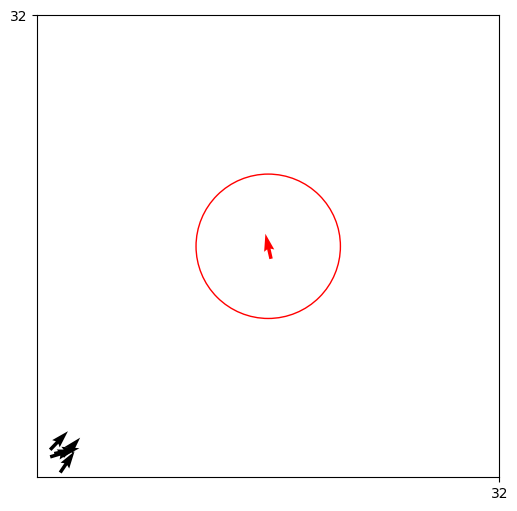

Recreate this plot in Python.


import numpy as np
import matplotlib.pyplot as plt
from matplotlib.animation import FuncAnimation
import scipy.spatial



#N = 10         #number of agents
D = 32          #domain size (square [0, D] x [0, D])
T = 3000        #number of frames
stepsize = 0.2  #seconds per update
#eta = 0.15      #angle noise 
v0 = 0.3        #speed
scale = 3
epsilon = 1e-6
v_SD = 0.03     #standard deviation of speed
direction_SD = np.pi/72     #standard deviation of angle
turning_rate = (np.pi) #rad / s


repulsion_range_s = 0.3   #small fish
repulsion_range_l = 0.6   #large fish
aligning_range_s = 1.0
aligning_range_l = 2.0
attraction_range = 5.0    
eccentricity_s = 2
eccentricity_l = 4

repel_LOS = np.deg2rad(60)    
attract_LOS = np.deg2rad(300) 

repel_scalefactor_s = 1.0
repel_scalefactor_l = 2.0
align_scalefactor = 1.0
attract_scalefactor = 1.0

active_sort_repel = 2
active_sort_align = 2
active_sort_attract = 2

risk_avoidance = 20.0

#length of fish (m)
length_small = 0.1
length_large = 0.2

#"point", "line", or "ellipse"
MODE = "ellipse"  


#np.random.seed(3)
np.random.seed(2)





def angle_wrap(a):
    #angles between -pi and pi instead of 0 and 2
    return (a + np.pi) % (2 * np.pi) - np.pi

def angular_difference_signed(target, source):
    #positive or negative difference in direction between agent i and j
    return angle_wrap(target - source)







def point_to_point_distances(positions):
    #pairwise distance for point agents
    vec = positions[None, :, :] - positions[:, None, :]  #(N,N,2)
    dist = np.linalg.norm(vec, axis=2)
    bearing = np.arctan2(vec[:, :, 1], vec[:, :, 0])  #angle from i to j
    return dist, bearing, vec


def segment_endpoints(positions, angles, lengths):
    #gives the x and y coords of the min and max positions of the fish with a length (position of tail and head)
    half = lengths / 2.0
    dx = half * np.cos(angles)  
    dy = half * np.sin(angles)
    max_point = np.stack([positions[:, 0] + dx, positions[:, 1] + dy], axis=1)  #(N, 2)
    min_point = np.stack([positions[:, 0] - dx, positions[:, 1] - dy], axis=1)
    return min_point, max_point


def vectorized_point_to_segment_distances(positions, angles, lengths):
    #distance from centre of agent i to the closest position on the line segment of agent j (for models with a length)
    #Expand dims to (N, N, 2) where first index is point i and second is segment j

    min_point, max_point = segment_endpoints(positions, angles, lengths)

    P = positions[:, None, :]   #(N,1,2)
    A = min_point[None, :, :]   #(1,N,2)
    B = max_point[None, :, :]   #(1,N,2)

    AB = B - A                  #(1,N,2) vector from min point to max point of line segment
    AP = P - A                  #(N,N,2) vector from midpoint of i, to min point of segment of j

    AB_dot_AB = np.sum(AB * AB, axis=2)  #(1,N) square of length of segment
    #avoid divide-by-zero
    AB_dot_AB = np.where(AB_dot_AB == 0, epsilon, AB_dot_AB)

    #position of i onto infinite line segment through j
    t = np.sum(AP * AB, axis=2) / AB_dot_AB  #(N,N), projection scalar
    #keeps the position of where the closest point on the line segment is, actually on the line segment (not on the infinite line)
    t_clamped = np.clip(t, 0.0, 1.0)    #t<0 = projection is before the start of the segment (lies before min point)
                                        #t>1 = projection lies after end of segment (lies after max point)
                                        #0<t<1 = projection lies on the line segment
    

    closest = A + (t_clamped[..., None] * AB)  #(N,N,2) #finds the closest point (min point + how far along the vector of the line segment the projection of i is)
    diff = P - closest  #vector difference from position i to line j
    dist = np.linalg.norm(diff, axis=2)     #norm of the vector to find the distance
    bearing = np.arctan2(closest[:, :, 1] - P[:, :, 1], closest[:, :, 0] - P[:, :, 0])  #angle from point i to closest point on j
    vec = closest - P  #from i to closest on j
    return dist, bearing, vec

'''
def ellipse_distance_transform(positions, angles, a_vals, b_vals):
    """
    Compute pairwise distance-like metric from i to j using j's ellipse axes.
    Returns dist (N,N), bearing (N,N), vec (N,N,2).
    """

    N = positions.shape[0]

    # relative vector from i to j
    rel = positions[None, :, :] - positions[:, None, :]   # (N,N,2)

    # rotation of coordinates into j's body frame
    cos_j = np.cos(angles)[None, :]    # (1,N)
    sin_j = np.sin(angles)[None, :]    # (1,N)

    # expand to (N,N)
    cos_j = np.repeat(cos_j, N, axis=0)    # (N,N)
    sin_j = np.repeat(sin_j, N, axis=0)    # (N,N)

    # rotate rel by -theta_j
    x_rel = rel[:, :, 0]
    y_rel = rel[:, :, 1]

    x_rot = x_rel * cos_j + y_rel * sin_j
    y_rot = -x_rel * sin_j + y_rel * cos_j

    # axes arrays for each j
    a = a_vals[None, :]     # (1,N)
    b = b_vals[None, :]     # (1,N)

    a = np.repeat(a, N, axis=0)    # (N,N)
    b = np.repeat(b, N, axis=0)    # (N,N)

    # Mahalanobis-like distance
    scaled = (x_rot / a)**2 + (y_rot / b)**2
    dist = np.sqrt(scaled) * np.sqrt(a * b)

    # bearings and vector in world frame
    bearing = np.arctan2(rel[:, :, 1], rel[:, :, 0])
    vec = rel

    return dist, bearing, vec
'''


def ellipse_distance_hemlrijk(positions, angles, eccentricity, lengths):

    N = positions.shape[0]

    #min_point, max_point = segment_endpoints(positions, angles, lengths)

    dist_line, bearing, vec = vectorized_point_to_segment_distances(positions, angles, lengths)

    
    #relative vectors of every agent to every other agent
    rel = positions[None, :, :] - positions[:, None, :]   # (N,N,2)

    #dist_line = dist_line[None, :]  ###### NOT SURE ABOUT THIS ######

    #x and y headings of each agent
    cos_i = np.cos(angles)[:, None]   # (N,1)
    sin_i = np.sin(angles)[:, None]   # (N,1)

    #expand to (N,N)
    cos_i = np.repeat(cos_i, N, axis=1)
    sin_i = np.repeat(sin_i, N, axis=1)

    #body-frame of agent i
    #x_rel = rel[:, :, 0]
    #y_rel = rel[:, :, 1]
    
    x_rel = dist_line * np.cos(bearing)
    y_rel = dist_line * np.sin(bearing)

    #rotate relative vectors into body frame of agent i (apply the rotation matrix)
    u = x_rel * cos_i + y_rel * sin_i       #forward axis  u>0 = j in front of i, u<0 = j behind i
    z = x_rel * -sin_i + y_rel * cos_i       #side axis     z>0 = j is to left of i, z<0 = j to right of i

    #eccentricity per agent i
    e = eccentricity[:, None]     # (N,1)
    e = np.repeat(e, N, axis=1)   # (N,N)

    #Equation 13 in Hemelrijk and Kunz 2003 (to find distance)
    dist_ellipse = np.sqrt(((u**2) / (e)) + e*(z**2))

    bearing = np.arctan2(y_rel, x_rel)

    return dist_ellipse, bearing, vec, dist_line



##### weights of different the types of interactions #####

def repel(bearing, distance_array, scale_factor):
    bearing = np.atleast_1d(bearing)
    distance_array = np.atleast_1d(distance_array)
    #signs of bearing: decide left/right
    signs = np.sign(bearing)
    signs[signs == 0] = np.random.choice([-1, 1], size=(signs == 0).sum())  #if signs is 0, pick a random choice of positive or negative for the interaction
    repel_weight = ((0.05 * scale_factor) / (distance_array + epsilon))
    repel_rotate = (-turning_rate * signs * repel_weight)
    return np.mean(repel_rotate)


def align(distance_array, target_angles, source_angle, scale_factor, align_range, repel_range):
    distance_array = np.atleast_1d(distance_array)
    target = np.atleast_1d(target_angles)
    angle_difference = angular_difference_signed(target, source_angle)
    align_weight = (scale_factor *  np.exp(-((distance_array - 0.5 * (align_range + repel_range))/(align_range - repel_range))**2))
    align_rotate = turning_rate * angle_difference * align_weight
    return np.mean(align_rotate)


def attract(bearing, distance_array, scale_factor, attract_range, align_range):
    bearing = np.atleast_1d(bearing)
    distance_array = np.atleast_1d(distance_array)
    sign_to_j = np.sign(bearing)
    sign_to_j[sign_to_j == 0] = np.random.choice([-1, 1], size=(sign_to_j == 0).sum())
    attract_rotate = turning_rate * bearing  #heading_vals * sign_to_j
    attract_weight = (0.2 * scale_factor * np.exp(-((distance_array - 0.5 * (attract_range + align_range))/(attract_range - align_range))**2))
    return np.mean(attract_rotate * attract_weight)

##########################################################




class HemelrijkSimulation:        #vvv change to N=None for static plots (but give a number for animation)
    def __init__(self, mode=None, N=5, size='large'):

        #assert mode in ("point", "line", "ellipse")
        self.mode = mode
        self.N = N
        self.D = D

        #random spawn across domain
        #self.pos = np.random.uniform(0, D, size=(N, 2))
        #self.angle = np.random.uniform(-np.pi, np.pi, size=N)

        #one school (2.5 x 2.5m box, with angles up to 90deg)
        self.pos = np.random.uniform(1, 3.5, size=(N, 2))
        self.angle = np.random.uniform(0, np.pi/2, size=N)

        self.v0 = v0
        self.v_SD = v_SD


        ############### use for animations, mix of large and small ###############
        
        #Size array (0 = small, 1 = large) 
        ratio = N   #number of small fish
        num_predators = 1
        #size_s = np.zeros(ratio, dtype=int)
        #size_l = np.ones(N - ratio, dtype=int)
        #self.size = np.concatenate((size_s, size_l))
        #self.eccentricity = np.where(self.size == 0, eccentricity_s, eccentricity_l)

        ##########################################################################


        ############### use for static plots, for all large or all small ###############
        
        if size == 'small':
            self.size = np.zeros(ratio)
        else:
            self.size = np.ones(ratio)

        self.eccentricity = np.where(self.size == 0, eccentricity_s, eccentricity_l)
        
        ################################################################################


        self.pred_pos = np.full((num_predators, 2), fill_value=D/2)
        self.pred_angle = np.random.uniform(-np.pi, np.pi, size=num_predators)
        self.pred_angle_SD = np.pi/72
        self.pred_speed = 0.5
        self.pred_speed_SD = 0.05
        self.pred_mask_distance = 5.0

        self.repulsion_range = np.where(self.size == 0, repulsion_range_s, repulsion_range_l)
        self.aligning_range = np.where(self.size == 0, aligning_range_s, aligning_range_l)
        self.attraction_range = np.full(N, attraction_range)

        #lengths for line agents
        self.lengths = np.where(self.size == 0, length_small, length_large)     #when self.size == 0, gives value of self.lengths 0.1m (length of small fish)
                                                                                #when not == 0, gives length 0.2m

        #lists to store statistics for plots
        self.centre_dist = []
        self.near1 = []
        self.near2 = []
        self.Nearest_Neighbours_ = []
        self.pol_parame = []
        self.group_vel = []
        self.prev_cg = None

    #function for random speed element
    def speed(self):
        return np.random.normal(loc=self.v0, scale=self.v_SD, size=self.N)
    
    def speed_pred(self):
        return np.random.normal(loc=self.pred_speed, scale=self.pred_speed_SD, size=self.pred_pos.shape[0])

    

    #centre of gravity of school
    def c_grav(self):
        return np.mean(self.pos, axis=0)

    #average centre distance (c^t in Hemelrijk and Kunz 2003/5)
    def avg_c_dist(self):
        diff = self.c_grav() - self.pos         
        distances = np.linalg.norm(diff, axis=1) 

        filtered_distances = [x for x in distances if x < 2]

        return np.mean(filtered_distances)  


    #nearest neighbour distance
    def near_n(self):
        dist_x = self.pos[:, None, 0] - self.pos[None, :, 0]
        dist_y = self.pos[:, None, 1] - self.pos[None, :, 1]
        dist = np.sqrt(dist_x**2 + dist_y**2)

        np.fill_diagonal(dist, np.inf)

        #sort distances, shortest to farthest
        sort_dist = np.sort(dist, axis=1)

        n1 = np.mean(sort_dist[:, 0])   #average distance to nearest neighbour (over all fish)
        n2 = np.mean(sort_dist[:, 1])   #average distance to second nearest neighbour

        return n1, n2
    
    #polar order parameter
    def pol_param(self):
        vx = np.mean(np.cos(self.angle))
        vy = np.mean(np.sin(self.angle))
        return np.sqrt(vx**2 + vy**2)
    

    def Nearest_Neighbours(self):
        n1, n2 = self.near_n()
        return n1 / n2
    
    def group_velocity(self):

        cg = self.c_grav()  # current centre of gravity (2,)

        if self.prev_cg is None:
            # no velocity at first step
            self.prev_cg = cg.copy()
            return 0.0

        # displacement with periodic wrapping
        delta = cg - self.prev_cg

        # minimum-image convention for periodic boundaries
        delta = (delta + self.D / 2) % self.D - self.D / 2

        speed = np.linalg.norm(delta) / stepsize

        self.prev_cg = cg.copy()

        if speed >= 0.5:
            return 0

        return speed


    #function to see when fish are moving to avoid predator (0 dont see, 1 see and move away)
    #use for looking at differences in motion when avoiding pred and when moving normally (e.g. for looking at differences in stats when avoiding pred vs not)
    def avoidance_motion(self, rotation_pred):
        
        counter = np.zeros(T)
        for i in range(counter):
            if rotation_pred > 0:
                counter[i] = 1

        return counter

    

    #all stats in one function
    def stats(self):
        c = self.avg_c_dist()
        n1, n2 = self.near_n()
        h = n1 / n2
        p = self.pol_param()
        gv = self.group_velocity()

        return {"center_distance": c,
            "nearest_neighbor": n1,
            "second_neighbor": n2,
            "Nearest_Neighbours": h,
            "polar order parameter": p,
            "group velocity": gv}
    


    def repel_mask(self, rel_bearing, dist):
        LOS_mask = (np.abs(rel_bearing) <= (repel_LOS/2)) #& (rel_bearing >= -repel_LOS/2)
        range_repel = self.repulsion_range[:, None] 
        mask_distance = dist <= range_repel
        mask = mask_distance & LOS_mask
        return mask
    
    def attract_mask(self, rel_bearing, dist, rel_bearing2, dist2):
        LOS_mask = (np.abs(rel_bearing) <= (attract_LOS/2)) #& ((rel_bearing) >= (-attract_LOS / 2)) 
        range_attract = self.attraction_range[:, None] 
        range_align = self.aligning_range[:, None] 
        range_repel = self.repulsion_range[:, None] 
        mask_distance = (dist <= range_attract) & (dist2 > range_align) & (dist2 > range_repel)
        mask = (mask_distance & LOS_mask) #not (self.repel_mask(rel_bearing, dist) & self.align_mask(rel_bearing, dist))
        return mask
    
    def align_mask(self, rel_bearing, dist):
        LOS_mask = ((np.abs(rel_bearing) > (repel_LOS/2)) & (np.abs(rel_bearing) <= (attract_LOS/2)))# & (((rel_bearing) < (-repel_LOS/2)) & ((rel_bearing) >= (-attract_LOS/2)))
        range_align = self.aligning_range[:, None] 
        mask_distance = dist <= range_align
        mask = mask_distance & LOS_mask
        return mask


    
    '''
    def LOS_masks(self, rel_bearing, dist):

        #line of sight masks
        repel_LOS_mask = np.abs(rel_bearing) <= (repel_LOS / 2.0)
        align_LOS_mask = (np.abs(rel_bearing) > (repel_LOS / 2.0)) & (np.abs(rel_bearing) <= (np.deg2rad(90) + repel_LOS / 2.0))
        attract_LOS_mask = np.abs(rel_bearing) <= (attract_LOS / 2.0)

        # Distance masks depend on each focal agent i's view of neighbors j:
        # For point mode, each agent's repulsion/align ranges depend on the focal agent's own size.
        # For line/ellipse we'll follow same logic: each focal agent i uses its own repulsion/align ranges.
        rep_range_i = self.repulsion_range[:, None]     # (N,1)
        align_range_i = self.aligning_range[:, None]    # (N,1)
        attract_range = self.attraction_range

        repel_mask_distance = dist <= rep_range_i
        align_mask_distance = (dist > rep_range_i) & (dist <= align_range_i)
        attract_mask_distance = (dist > align_range_i) & (dist <= attract_range)

        
        repel_mask = repel_mask_distance & repel_LOS_mask
        align_mask = align_mask_distance & align_LOS_mask
        attract_mask = attract_mask_distance & attract_LOS_mask

        return repel_mask, align_mask, attract_mask
    '''


    #Divide field of view into a number of sectors. Only the closeset neighbour in that sector can be perceived. If neighbour covers multiple zones,
    #it is only counted once (it is counted as the closest neighbour for both zones.), hence focal agent may interact with less fish than there are zones.
    def LOS_block(self, Number_sectors, distance, bearing):

        lengths = self.lengths
        fov = attract_LOS
        sectors = Number_sectors

        #dis, bearing, vec, dist_line = ellipse_distance_hemlrijk(positions, angles, eccentricity, lengths)

        half_len = lengths / 2 
        angular_half_width = np.arctan2(half_len, distance)

        #max and min angles the line segment can be seen at
        theta_max = bearing + angular_half_width
        theta_min = bearing - angular_half_width 

        #angles of the sectors
        sector_edges = np.linspace(-fov/2, fov/2, sectors + 1)

        #sets up array for the mask
        sector_mask = np.zeros((self.N, self.N), dtype=bool)

        #
        theta_max = theta_max[..., None]
        theta_min = theta_min[..., None]

        a0 = sector_edges[:-1][None, None, :]
        a1 = sector_edges[1:][None, None, :]

        
        ### think this is wrong ###

        #go in circle round each sector -> check which is closest

        sector_agents = np.zeros(self.N)

        #######

        #for i in range(sectors):
            
        #    sector_agents[i] = (theta_max[i] <= a0) & (theta_min[i] >= a1)

        #mask_dis = sector_agents[distance]

        #######

        overlaps = (theta_max >= a0) & (theta_min <= a1)

        overlaps[np.arange(self.N), np.arange(self.N), :] = False

        dist_ex = distance[..., None]
        mask_dis = np.where(overlaps, dist_ex, np.inf)

        j_min = np.argmin(mask_dis, axis=1)

        valid_sector = np.any(overlaps, axis=1)

        i_idx = np.repeat(np.arange(self.N), sectors)
        s_idx = np.tile(np.arange(sectors), self.N)
        j_idx = j_min.reshape(-1)

        valid = valid_sector.reshape(-1)

        sector_mask[i_idx[valid], j_idx[valid]] = True

        '''
        for i in range(N):
            for s in range(sectors):
                a0 = sector_edges[s]
                a1 = sector_edges[s+1]

                overlap = ((theta_max[i] >= a0) & (theta_min[i] <= a1))

                if not np.any(overlap):
                    continue

                j_closest = np.argmin(dis[i, overlap])
                j_idx = np.where(overlap)[0][j_closest]

                sector_mask[i, j_idx] = True        
        '''

        return sector_mask
    
    
    def pred_mask_fish(self, angl2pred):
        # angl2pred is expected shape (N, num_pred)
        angl2pred = np.atleast_2d(angl2pred)

        # ensure distances shape matches angl2pred
        distances = scipy.spatial.distance.cdist(self.pos, self.pred_pos)  # (N, num_pred)
        if distances.shape != angl2pred.shape:
            # try transpose if shapes swapped
            if distances.T.shape == angl2pred.shape:
                angl2pred = angl2pred.T
            else:
                raise RuntimeError(f"Shape mismatch in pred_mask_fish: distances {distances.shape}, angl2pred {angl2pred.shape}")

        LOS_mask = (np.abs(angl2pred) <= (attract_LOS / 2.0))

        range_i = np.atleast_1d(self.attraction_range)[:, None]  # (N,1)
        mask_distance = distances <= range_i

        mask = mask_distance & LOS_mask
        return mask
    

    def pred_dist(self):
        dist = scipy.spatial.distance.cdist(self.pos, self.pred_pos)
        #dist_matrix = scipy.spatial.distance.squareform(dist)
        return dist


    #force eqs, fish turn away from predator
    def predator_fish_response(self, rel_bearing_to_pred):#, distance_):
        #dist = self.pred_dist()
        signs = np.sign(rel_bearing_to_pred)
        signs[signs == 0] = np.random.choice([-1, 1], size=(signs == 0).sum())  #if signs is 0, pick a random choice of positive or negative for the interaction
        rotate = -turning_rate * signs
        rotate_weight = 2
        return np.mean(rotate * rotate_weight)
    

    #pred move staright at closeset fish
    def pred_rotate(self):
        dist = self.pred_dist()
        closest_fish = np.argmin(dist, axis=1)
        direction_to_fish = self.pos[closest_fish] - self.pred_pos
        angle_to_fish = np.arctan2(direction_to_fish[:, 1], direction_to_fish[:, 0])
        direction = angle_wrap(angle_to_fish - self.pred_angle)
        sign = np.sign(direction)
        sign[sign == 0] = np.random.choice([-1, 1], size=(sign == 0).sum())
        rotate = turning_rate * sign
        return rotate
    

    def pred_mask(self):
        #LOS_mask = (np.abs(rel_bearing_to_pred) <= (attract_LOS/1.5))
        dist_mask = self.pred_dist() <= self.pred_mask_distance
        mask = dist_mask #& LOS_mask
        return mask
        
    

    def current(self):
        return



    
    

    '''
    def attract(self, distance_array, scale_factor):
        vecs = self.pos[None, :, :], self.pos[:, None, :]
        vec_angles = np.arctan2(vecs[:, :, 1], vecs[:, :, 0]) #angle from i to j
        angles2vecs = self.angle - vec_angles

        attract_rotate = turning_rate * angles2vecs
        attract_weight = (0.2 * scale_factor * np.exp(-((distance_array - 0.5 * (self.attraction_range + self.aligning_range))/(self.attraction_range - self.aligning_range))**2))
        return np.mean(attract_rotate * attract_weight)
    

    def attract(self, rel_bearing_ij, distance_ij, scale_factor, attract_range, align_range):
        """
        rel_bearing_ij : scalar
            bearing of j relative to i's heading (already wrapped)
        distance_ij : scalar
        """

        attract_weight = (
            0.2 * scale_factor
            * np.exp(-((distance_ij - 0.5 * (attract_range + align_range))
                    / (attract_range - align_range))**2)
        )

        attract_rotate = turning_rate * rel_bearing_ij
        return attract_rotate * attract_weight
    '''


    #function for one step of simulation
    def step(self):
        pos = self.pos
        angle = self.angle
        N = self.N

        '''        
        #different sims for the three different modes in described in Hemelrijk and Kunz 2003
        if self.mode == "point":
            dist, bearing, vec = point_to_point_distances(pos)

        elif self.mode == "line":
            min_pt, max_pt = segment_endpoints(pos, angle, self.lengths)
            dist, bearing, vec = vectorized_point_to_segment_distances(pos, min_pt, max_pt)

        elif self.mode == "ellipse":
            dist, bearing, vec, dist_line = ellipse_distance_hemlrijk(self.pos, self.angle, self.eccentricity, self.lengths)
            min_pt, max_pt = segment_endpoints(pos, angle, self.lengths)
            dist_at, bearing_at, vec_at = vectorized_point_to_segment_distances(pos, min_pt, max_pt)

        else:
            raise ValueError("Unknown mode")
        '''

        dist_line1, bearing1, vec1 = vectorized_point_to_segment_distances(pos, angle, self.lengths)


        #for repel and align terms
        dist, bearing, vec, dist_line = ellipse_distance_hemlrijk(pos, angle, self.eccentricity, self.lengths)        
        
        #for attraction terms, different as this segment is not elliptical
        #min_pt, max_pt = segment_endpoints(self.pos, self.angle, self.lengths)
        dist_at, bearing_at, vec_at = vectorized_point_to_segment_distances(pos, angle, self.lengths)

        #dist_pred, rotate_pred = self.pred_dist(), self.predator()


        #fill diagonal of distance matrix so the boids dont interact with themselves
        if dist.ndim == 2 and dist.shape[0] == dist.shape[1]:
            np.fill_diagonal(dist, np.inf)
        if dist_at.ndim == 2 and dist_at.shape[0] == dist_at.shape[1]:
            np.fill_diagonal(dist_at, np.inf)
        else:
            raise RuntimeError(f"Distance matrix not square! dist shape={dist_at.shape}")
        
        #relative angle of j from frame of i (how agent i views j)
        #bearing = angle from i to j (in world frame)

        rel_bearing = angle_wrap(bearing - angle[:, None]) 
        rel_bearing_at = angle_wrap(bearing_at - angle[:, None])

        #rel_bearing = (np.arctan2(bearing, angle))
        #rel_bearing_at = (np.arctan2(bearing_at, angle))


        #repel_mask, align_mask, attract_mask = self.LOS_masks(rel_bearing, dist) 
        #repel_mask_at, align_mask_at, attract_mask_at = self.LOS_masks(rel_bearing_at, dist_at) 


        #np.full((N, N), False) #
        repel_mask = self.repel_mask(rel_bearing, dist)
        align_mask = self.align_mask(rel_bearing, dist)
        attract_mask = self.attract_mask(rel_bearing, dist, rel_bearing, dist)


        ### For Predator ###
        # compute vectors from each fish to each predator: shape (N, num_pred, 2)
        rel_pred = self.pos[:, None, :] - self.pred_pos[None, :, :]
        bearing_to_pred = np.arctan2(rel_pred[:, :, 1], rel_pred[:, :, 0])
        rel_bearing_to_pred = angle_wrap(bearing_to_pred - angle[:, None])
        pred_mask = self.pred_mask_fish(rel_bearing_to_pred)


        ### For LOS blocking ###
        #sector_mask = self.LOS_block(10, dist, bearing)
        #sector_mask_at = self.LOS_block(10, dist_at, bearing_at)
        #repel_mask = sector_mask & repel_mask
        #align_mask  = sector_mask & align_mask
        #attract_mask = sector_mask_at & attract_mask

        rotation = np.zeros(N)
        rotation_repel = np.zeros(N)

        #find rotation at each time step for all agents i
        for i in range(N):
            
            i_small = (self.size[i] == 0)   #check if focus agent (i) is small or large

            ##### repulsion #####

            repel_ = np.where(repel_mask[i])[0]

            if repel_.size > 0:  #compute if there are neighbours in repulsion zone
                
                contribution = np.zeros(len(repel_))     #set up array to store the contribution of repulsion due to each neighbour

                # k = counter, j = element ???
                for k, j in enumerate(repel_):  #for each value in repel_ (for each neighbour j)        enumerate adds a counter to the element depending on its position in the list

                    j_small = (self.size[j] == 0)   #check size of neighbour

                    if i_small:     #if focus agent small

                        if j_small:     #if neighbour small, change scale factor
                            scale_factor = repel_scalefactor_s / active_sort_repel
                        
                        else:   #if neighbour large
                            scale_factor = repel_scalefactor_s * active_sort_repel * risk_avoidance
                    
                    else:   #if focus agent large

                        if j_small:
                            scale_factor = repel_scalefactor_l * active_sort_repel

                        else:
                            scale_factor = repel_scalefactor_l / active_sort_repel
                    
                    contribution[k] = repel(rel_bearing[i, j], dist[i, j], scale_factor)
                
                rotation[i] = np.mean(contribution)     #take average from all neighbours
                continue    

            ##### alignment #####

            align_ = np.where(align_mask[i])[0]
            align_contribution = np.zeros(len(align_))

            for k, j in enumerate(align_):

                j_small = (self.size[j] == 0)

                if i_small:

                    if j_small:
                        scale_factor = align_scalefactor * active_sort_align

                    else:
                        scale_factor = align_scalefactor / active_sort_align

                    align_range_i = self.aligning_range[i]
                    repel_range_i = self.repulsion_range[i]
                
                else:

                    if j_small:
                        scale_factor = align_scalefactor / active_sort_align
                    
                    else:
                        scale_factor = align_scalefactor * active_sort_align
                    
                    align_range_i = self.aligning_range[i]
                    repel_range_i = self.repulsion_range[i]
                
                align_contribution[k] = align(dist[i, j], self.angle[j], self.angle[i], scale_factor, align_range_i, repel_range_i)

            
            ##### attraction #####

            attract_ = np.where(attract_mask[i])[0]
            attract_contribution = np.zeros(len(attract_))

            for k, j in enumerate(attract_):

                j_small = (self.size[j] == 0)

                if i_small:

                    if j_small:
                        scale_factor = attract_scalefactor * active_sort_attract

                    else:
                        scale_factor = attract_scalefactor / active_sort_attract

                else:

                    if j_small:
                        scale_factor = attract_scalefactor / active_sort_attract
                    
                    else:
                        scale_factor = attract_scalefactor * active_sort_attract
                    
                attract_contribution[k] = attract(rel_bearing[i, j], dist[i, j], scale_factor, self.attraction_range[i], self.aligning_range[i])
        

                #self.attract(dist_at[i, j], scale_factor)    
                

            rotation_align = 0 if align_.size == 0 else np.mean(align_contribution)
            rotation_attract = 0 if attract_.size == 0 else np.mean(attract_contribution)

            ##### response to pred #####
            
            pred_ = np.where(pred_mask[i])[0]
            pred_contribution = np.zeros(len(pred_))

            #for j in enumerate(pred_):

            pred_contribution = -self.predator_fish_response(rel_bearing_to_pred[i])

            rotation_pred = 0 if pred_.size == 0 else np.mean(pred_contribution)
            

            if (align_.size > 0) or (attract_.size > 0) or (rotation_pred > 0):
                rotation[i] = np.mean(rotation_align) + np.mean(rotation_attract) #+ np.mean(rotation_pred)

            else:
                rotation[i] = 0
    
        #adding rotation to original angle
        mean_heading = angle + rotation * stepsize
                                                      #vvvvvvvvvvv = noise
        update_angle = np.random.normal(mean_heading, direction_SD)     

        self.v = self.speed()

        cos = np.cos(update_angle)
        sin = np.sin(update_angle)
        vx = cos * self.v * stepsize   #speed in x-direction
        vy = sin * self.v * stepsize   #speed in y-direction

        #update state
        self.pos[:, 0] = (self.pos[:, 0] + vx) % self.D
        self.pos[:, 1] = (self.pos[:, 1] + vy) % self.D
        self.angle = update_angle

        stats = self.stats()

        self.centre_dist.append(stats["center_distance"])
        self.near1.append(stats["nearest_neighbor"])
        self.near2.append(stats["second_neighbor"])
        self.Nearest_Neighbours_.append(stats["Nearest_Neighbours"])
        self.pol_parame.append(stats["polar order parameter"])
        self.group_vel.append(stats["group velocity"])
        #t = self.LOS_block(10)

        return self.pos.copy(), cos, sin, dist_line, stats["group velocity"]#, t#, self.centre_dist.copy(), self.near1.copy(), self.near2.copy(), self.Nearest_Neighbours_.copy()
    

    def pred_step(self):
        #shape (N, num_pred)
        distances = self.pred_dist()

        #compute vectors from each fish to each predator (N, num_pred, 2)
        rel = self.pos[:, None, :] - self.pred_pos[None, :, :]
        bearing_to_pred = np.arctan2(rel[:, :, 1], rel[:, :, 0])

        #relative bearing in pred frame (N, num_pred)
        rel_bearing_to_pred = angle_wrap(self.angle[:, None] - bearing_to_pred)

        #mask of fish that predators can see (N, num_pred)
        mask = self.pred_mask_fish(rel_bearing_to_pred)

        num_pred = self.pred_pos.shape[0]
        update_angle = np.array(self.pred_angle, copy=True)
        move_mask = np.zeros(num_pred, dtype=bool)

        #choose nearest visible fish per predator and aim at it
        for j in range(num_pred):
            candidates = np.where(mask[:, j])[0]
            if candidates.size == 0:
                continue

            #nearest fish
            local_dists = distances[candidates, j]
            chosen = candidates[np.argmin(local_dists)]

            #direction to chosen fish
            direction_to_fish = self.pos[chosen] - self.pred_pos[j]
            angle_to_fish = np.arctan2(direction_to_fish[1], direction_to_fish[0])

            #set predator heading directly at fish 
            update_angle[j] = np.random.normal(angle_to_fish, self.pred_angle_SD)
            move_mask[j] = True


            if distances[chosen] <= 0.1:
                #print("caught")

                #predator stops moving for some frames, then starts moving again at random position
                for _ in range(10):
                    self.pred_pos[j] = self.pos[chosen]  #stay on top of caught fish
                    self.pred_angle[j] = np.random.uniform(-np.pi, np.pi)

                pass

        #no fish in mask
        no_move = ~move_mask
        if np.any(no_move):
            update_angle[no_move] = np.random.normal(self.pred_angle[no_move], self.pred_angle_SD)

        speeds = self.speed_pred()
        cos = np.cos(update_angle)
        sin = np.sin(update_angle)

        vx = cos * speeds * stepsize
        vy = sin * speeds * stepsize

        self.pred_pos[:, 0] = (self.pred_pos[:, 0] + vx) % self.D
        self.pred_pos[:, 1] = (self.pred_pos[:, 1] + vy) % self.D
        self.pred_angle = update_angle

        return self.pred_pos.copy(), cos, sin

    
#sim=HemelrijkSimulation(mode=MODE)
#print(sim.pred_step()[0])
#print(sim.pred_step()[1])
#print(sim.pred_step()[2])

def run_sim(N_vals, fish_size, repeats=25):
    modes = ['point', 'line', 'ellipse']

    #avg_centre = {m: [] for m in modes}
    #avg_near_n = {m: [] for m in modes}

    #avg_centre_norm = {m: [] for m in modes}
    #avg_near_n_norm = {m: [] for m in modes}
    

    avg_polar_order = {m: [] for m in modes}
    avg_group_vel = {m: [] for m in modes}

    avg_polar_order_norm = {m: [] for m in modes}
    avg_group_vel_norm = {m: [] for m in modes}


    #avg_Nearest_Neighbours = {m: [] for m in modes}

    for mode in modes:
        print(f"\n=== {mode} ===")

        for N in N_vals:
            print(f"  N = {N}")

            #centre_runs = []
            #near_runs = []

            polar_order_runs = []
            group_vel_runs = []

            #Nearest_Neighbours_runs = []

            for r in range(repeats):
                sim = HemelrijkSimulation(mode=mode, N=N, size=fish_size)

                sim.pos = np.random.uniform(5, 7.5, size=(N, 2))
                sim.angle = np.random.uniform(0, np.pi/2, size=N)

                print(f"    run {r}: ")

                
                for t in range(T):
                    sim.step()

                #last 1000 time steps
                #centre_runs.append(np.mean(sim.centre_dist[-1000:]))
                #near_runs.append(np.mean(sim.near1[-1000:]))

                polar_order_runs.append(np.mean(sim.pol_parame[-1000:]))
                group_vel_runs.append(np.mean(sim.group_vel[-1000:]))

                #Nearest_Neighbours_runs.append(np.mean(sim.Nearest_Neighbours_[-1000:]))

            
            #avg_centre[mode].append(np.mean(centre_runs))
            #avg_near_n[mode].append(np.mean(near_runs))

            #avg_centre_norm[mode] = avg_centre[mode] / np.linalg.norm(avg_centre[mode])
            #avg_near_n_norm[mode] = avg_near_n[mode] / np.linalg.norm(avg_near_n[mode])


            avg_polar_order[mode].append(np.mean(polar_order_runs))
            avg_group_vel[mode].append(np.mean(group_vel_runs))

            avg_polar_order_norm[mode] = avg_polar_order[mode] / np.linalg.norm(avg_polar_order[mode])
            avg_group_vel_norm[mode] = avg_group_vel[mode] / np.linalg.norm(avg_group_vel[mode])

            #avg_Nearest_Neighbours[mode].append(np.mean(Nearest_Neighbours_runs))

    return avg_polar_order_norm, avg_group_vel_norm #avg_centre_norm, avg_near_n_norm#, avg_polar_order




plt.rcParams["font.family"] = "Times New Roman"



####### STATIC PLOTS #######

N_vals = [3, 4, 6, 10, 25, 50, 75, 100]

#print("\n=== Running SMALL ===")
#centre_s, near_s = run_sim(N_vals, 'small')
#pol_order_s, group_vel_s = run_sim(N_vals, 'small')
#Nearest_Neighbours_s = run_sim(N_vals, 'small')

#print("\n=== Running LARGE ===")
#centre_l, near_l = run_sim(N_vals, 'large')
#pol_order_l, group_vel_l = run_sim(N_vals, 'large')
#Nearest_Neighbours_l = run_sim(N_vals, 'large')



modes = ['point', 'line', 'ellipse']
linestyles = {'point':':', 'line':'--', 'ellipse':'-'}
markers = {'point':'o', 'line':'square', 'ellipse':'thin_diamond'}


### static plot of fish ###




### Nearest_Neighbours plot ###
'''
fig, axs = plt.subplots(2, 1, figsize=(6, 6))
ax = axs[0, 0]
for m in modes:
    ax.plot(N_vals, Nearest_Neighbours_s[m], 'o', linestyle=linestyles[m], label=m)
ax.set_title('(a)', fontsize='14')
ax.set_xlabel('Group Size', fontsize='14')
ax.set_ylabel('Nearest_Neighbours', fontsize='14')
ax.legend(fontsize='14')

ax = axs[0, 1]
for m in modes:
    ax.plot(N_vals, Nearest_Neighbours_l[m], 'o', linestyle=linestyles[m], label=m)
ax.set_title('(b)', fontsize='14')
ax.set_xlabel('Group Size', fontsize='14')
ax.set_ylabel('Nearest_Neighbours', fontsize='14')
ax.legend(fontsize='14')
'''

### for polar order parameter and group velocity plot ###
'''
fig, axs = plt.subplots(2, 2, figsize=(6, 6))

ax = axs[0, 0]
for m in modes:
    ax.plot(N_vals, pol_order_s[m], 'o', linestyle=linestyles[m], label=m)
ax.set_title('(a)', fontsize='14')
ax.set_xlabel('Group Size', fontsize='14')
ax.set_ylabel('Polar Order Parameter', fontsize='14')
ax.legend(fontsize='14')

ax = axs[1, 0]
for m in modes:
    ax.plot(N_vals, pol_order_l[m], 'o', linestyle=linestyles[m])
ax.set_title('(b)', fontsize='14')
ax.set_xlabel('Group Size', fontsize='14')
ax.set_ylabel('Polar Order Parameter', fontsize='14')
ax.legend()

ax = axs[0, 1]
for m in modes:
    ax.plot(N_vals, group_vel_s[m], 'o', linestyle=linestyles[m], label=m)
ax.set_title('(c)', fontsize='14')
ax.set_xlabel('Group Size', fontsize='14')
ax.set_ylabel('Group Velocity', fontsize='14')
ax.legend(fontsize='14')

ax = axs[1, 1]
for m in modes:
    ax.plot(N_vals, group_vel_l[m], 'o', linestyle=linestyles[m])
ax.set_title('(d)', fontsize='14')
ax.set_xlabel('Group Size', fontsize='14')
ax.set_ylabel('Group Velocity', fontsize='14')
ax.legend()
'''

### for 2x2 distance to centre of nearest neighbour distance ###
'''
fig, axs = plt.subplots(2, 2, figsize=(6, 6))
ax = axs[0, 0]
for m in modes:
    ax.plot(N_vals, centre_s[m], '-o', linestyle=linestyles[m], marker=markers[m], label=m)
ax.set_title('Average centre distance (small fish)')
ax.set_xlabel('group size')
ax.set_ylabel('centre distance')
ax.legend()

ax = axs[0, 1]
for m in modes:
    ax.plot(N_vals, centre_l[m], '-o', linestyle=linestyles[m], marker=markers[m])
ax.set_title('Average centre distance (large fish)')
ax.set_xlabel('group size')
ax.set_ylabel('centre distance')
ax.legend()

ax = axs[1, 0]
for m in modes:
    ax.plot(N_vals, near_s[m], '-o', linestyle=linestyles[m], marker=markers[m])
ax.set_title('nearest neighbour distance (small fish)')
ax.set_xlabel('group size')
ax.set_ylabel('nearest neighbour')
ax.legend()

ax = axs[1, 1]
for m in modes:
    ax.plot(N_vals, near_l[m], '-o', linestyle=linestyles[m], marker=markers[m])
ax.set_title('nearest neighbour distance (large fish)')
ax.set_xlabel('group size')
ax.set_ylabel('nearest neighbour')
ax.legend()


plt.tight_layout()
plt.savefig('Hemelrijk 2003 Near neighbour and distance to centre plot.png', dpi=400)
'''

    
#sim = HemelrijkSimulation(mode=MODE)
#print(sim.step()[3])





#for animation

if __name__ == "__main__":
    sim = HemelrijkSimulation(mode=MODE)
    fig, ax = plt.subplots(figsize=(6, 6))
    ax.set_xlim(0, D)
    ax.set_ylim(0, D)
    ax.set_xticks([D])
    ax.set_yticks([D])
    ax.set_aspect('equal', adjustable='box')
    #ax.set_xlabel('x-axis', fontsize='14')
    #ax.set_ylabel('y-axis', fontsize='14')
    # colors by size
    colors = np.where(sim.size == 0, 'black', 'black')

    quiv = ax.quiver(sim.pos[:, 0], sim.pos[:, 1], np.cos(sim.angle), np.sin(sim.angle),
                     angles='xy', scale_units='xy', pivot='mid', color=colors)
    pred = ax.quiver(sim.pred_pos[:, 0], sim.pred_pos[:, 1], np.cos(sim.pred_angle), np.sin(sim.pred_angle), 
                     angles='xy', scale_units='xy', pivot='mid', color='red')
    pred_range = plt.Circle((sim.pred_pos[:, 0], sim.pred_pos[:, 1]), 5, color='red', fill=False)
    ax.add_patch(pred_range)

    #plt.title(f"Hemelrijk-style simulation — mode: {MODE}", fontsize=14)
    #plt.title('(c)', fontsize='14')

    def animate(frame):
        #print('frame:', frame)
        pos, cos, sin, dist, b = sim.step()
        quiv.set_offsets(pos)
        quiv.set_UVC(cos, sin)
        pred_pos, pred_cos, pred_sin = sim.pred_step()
        pred.set_offsets(pred_pos)
        pred.set_UVC(pred_cos, pred_sin)
        pred_range.center = pred_pos[0]
        print(b)
        return (quiv, pred, pred_range)

    anim = FuncAnimation(fig, animate, frames=1000, interval=20, blit=False, repeat=False)
    #anim.save("moving predator with fish response.gif", dpi=300)
    plt.show()





'''
def plot_agent_LOS_debug(sim, i=0, N_seCTORS=10, max_range=None):
    """
    Visualise FOV and sector blocking for agent i
    using only existing simulation quantities.
    """

    pos = sim.pos
    ang = sim.angle
    lengths = sim.lengths
    N = sim.N
    eccentricity = sim.eccentricity

    dist, bearing, vec, dist_line = ellipse_distance_hemlrijk(pos, ang, eccentricity, lengths)        
    dist_at, bearing_at, vec_at = vectorized_point_to_segment_distances(pos, ang, lengths)


    # Run LOS once
    sector_mask = sim.LOS_block(N_seCTORS, dist, bearing)
    sector_mask_at = sim.LOS_block(N_seCTORS, dist_at, bearing_at)

    # Relative positions
    #rel = pos - pos[i]
    #dist = np.linalg.norm(rel, axis=1)

    # Plot range (purely visual)
    if max_range is None:
        max_range = np.percentile(dist[dist > 0], 90)

    fig, ax = plt.subplots(figsize=(7, 7))
    ax.set_aspect("equal")

    # --- Visible vs blocked neighbours ---
    visible = sector_mask[i]
    #visible = sector_mask_at[i]
    visible[i] = False

    ax.scatter(
        pos[~visible, 0],
        pos[~visible, 1],
        s=40,
        facecolors="none",
        edgecolors="red",
        label="Blocked"
    )

    ax.scatter(
        pos[visible, 0],
        pos[visible, 1],
        s=40,
        color="green",
        label="Visible"
    )

    # --- Focal agent ---
    ax.scatter(pos[i, 0], pos[i, 1], c="black", s=80, zorder=5)

    # Heading arrow
    ax.plot(
        [pos[i, 0], pos[i, 0] + np.cos(ang[i])],
        [pos[i, 1], pos[i, 1] + np.sin(ang[i])],
        color="black",
        linewidth=2
    )

    # --- Field of view ---
    fov = attract_LOS
    fov_angles = np.array([
        ang[i] - fov / 2,
        ang[i] + fov / 2
    ])

    for a in fov_angles:
        ax.plot(
            [pos[i, 0], pos[i, 0] + max_range * np.cos(a)],
            [pos[i, 1], pos[i, 1] + max_range * np.sin(a)],
            color="grey",
            linewidth=2,
            alpha=0.8
        )

    # --- Sector boundaries ---
    sector_edges = np.linspace(-fov / 2, fov / 2, N_seCTORS + 1)
    for a in sector_edges:
        ax.plot(
            [pos[i, 0], pos[i, 0] + max_range * np.cos(ang[i] + a)],
            [pos[i, 1], pos[i, 1] + max_range * np.sin(ang[i] + a)],
            linestyle="--",
            color="black",
            alpha=0.4
        )

    # --- Optional: draw body segments (you already use line agents) ---
    try:
        min_pt, max_pt = segment_endpoints(pos, ang, lengths)
        ax.plot(
            [min_pt[:, 0], max_pt[:, 0]],
            [min_pt[:, 1], max_pt[:, 1]],
            color="blue",
            alpha=0.3
        )
    except Exception:
        pass

    # --- Formatting ---
    ax.legend()
    ax.set_title(f"Agent {i}: FOV and Sector LOS")
    ax.set_xlim(pos[i, 0] - max_range, pos[i, 0] + max_range)
    ax.set_ylim(pos[i, 1] - max_range, pos[i, 1] + max_range)

    plt.show()


sim = HemelrijkSimulation(mode=MODE)
sim.step()

#plot_agent_LOS_debug(sim, i=0, N_seCTORS=10)

'''




def plot_agent_interaction_regions(sim, i=0, max_range=6.0):
    """
    Static plot of interaction regions for focal agent i.
    """

    pos = sim.pos
    ang = sim.angle
    lengths = sim.lengths
    ecc = sim.eccentricity
    N = sim.N

    # distances & bearings
    dist, bearing, vec, dist_line = ellipse_distance_hemlrijk(
        pos, ang, ecc, lengths
    )
    dist_at, bearing_at, vec_at = vectorized_point_to_segment_distances(
        pos, ang, lengths
    )

    # relative bearings (FIXED, correct version)
    rel_bearing = angle_wrap(bearing - ang[:, None])
    rel_bearing_at = angle_wrap(bearing_at - ang[:, None])

    # masks
    repel_mask = sim.repel_mask(rel_bearing, dist)
    align_mask = sim.align_mask(rel_bearing, dist)
    attract_mask = sim.attract_mask(rel_bearing_at, dist_at)

    # --- Plot ---
    fig, ax = plt.subplots(figsize=(7, 7))
    ax.set_aspect("equal")

    # focal agent
    ax.scatter(pos[i, 0], pos[i, 1], s=120, c="black", zorder=5)
    ax.arrow(
        pos[i, 0], pos[i, 1],
        np.cos(ang[i]), np.sin(ang[i]),
        width=0.03, color="black", zorder=6
    )

    # neighbours by interaction type
    ax.scatter(
        pos[repel_mask[i], 0],
        pos[repel_mask[i], 1],
        c="red", label="Repulsion", s=60
    )

    ax.scatter(
        pos[align_mask[i], 0],
        pos[align_mask[i], 1],
        c="orange", label="Alignment", s=60
    )

    #ax.scatter(
    #    pos[attract_mask[i], 0],
    #    pos[attract_mask[i], 1],
    #    c="blue", label="Attraction", s=60
    #)

    # non-interacting neighbours
    none_mask = ~(repel_mask[i] | align_mask[i] | attract_mask[i])
    none_mask[i] = False
    ax.scatter(
        pos[none_mask, 0],
        pos[none_mask, 1],
        facecolors="none", edgecolors="grey",
        label="No interaction"
    )

    # --- LOS boundaries ---
    for a in [-repel_LOS/2, repel_LOS/2]:
        ax.plot(
            [pos[i, 0], pos[i, 0] + max_range * np.cos(ang[i] + a)],
            [pos[i, 1], pos[i, 1] + max_range * np.sin(ang[i] + a)],
            linestyle="--", color="red", alpha=0.6
        )

    for a in [-attract_LOS/2, attract_LOS/2]:
        ax.plot(
            [pos[i, 0], pos[i, 0] + max_range * np.cos(ang[i] + a)],
            [pos[i, 1], pos[i, 1] + max_range * np.sin(ang[i] + a)],
            linestyle="--", color="blue", alpha=0.4
        )

    # --- draw body segments ---
    min_pt, max_pt = segment_endpoints(pos, ang, lengths)
    ax.plot(
        [min_pt[:, 0], max_pt[:, 0]],
        [min_pt[:, 1], max_pt[:, 1]],
        color="black", alpha=0.25
    )

    ax.set_xlim(pos[i, 0] - max_range, pos[i, 0] + max_range)
    ax.set_ylim(pos[i, 1] - max_range, pos[i, 1] + max_range)

    ax.set_title(f"Interaction regions for agent {i}")
    ax.legend()
    plt.show()


sim = HemelrijkSimulation(mode=MODE)
sim.step()
#plot_agent_interaction_regions(sim, i=0)
